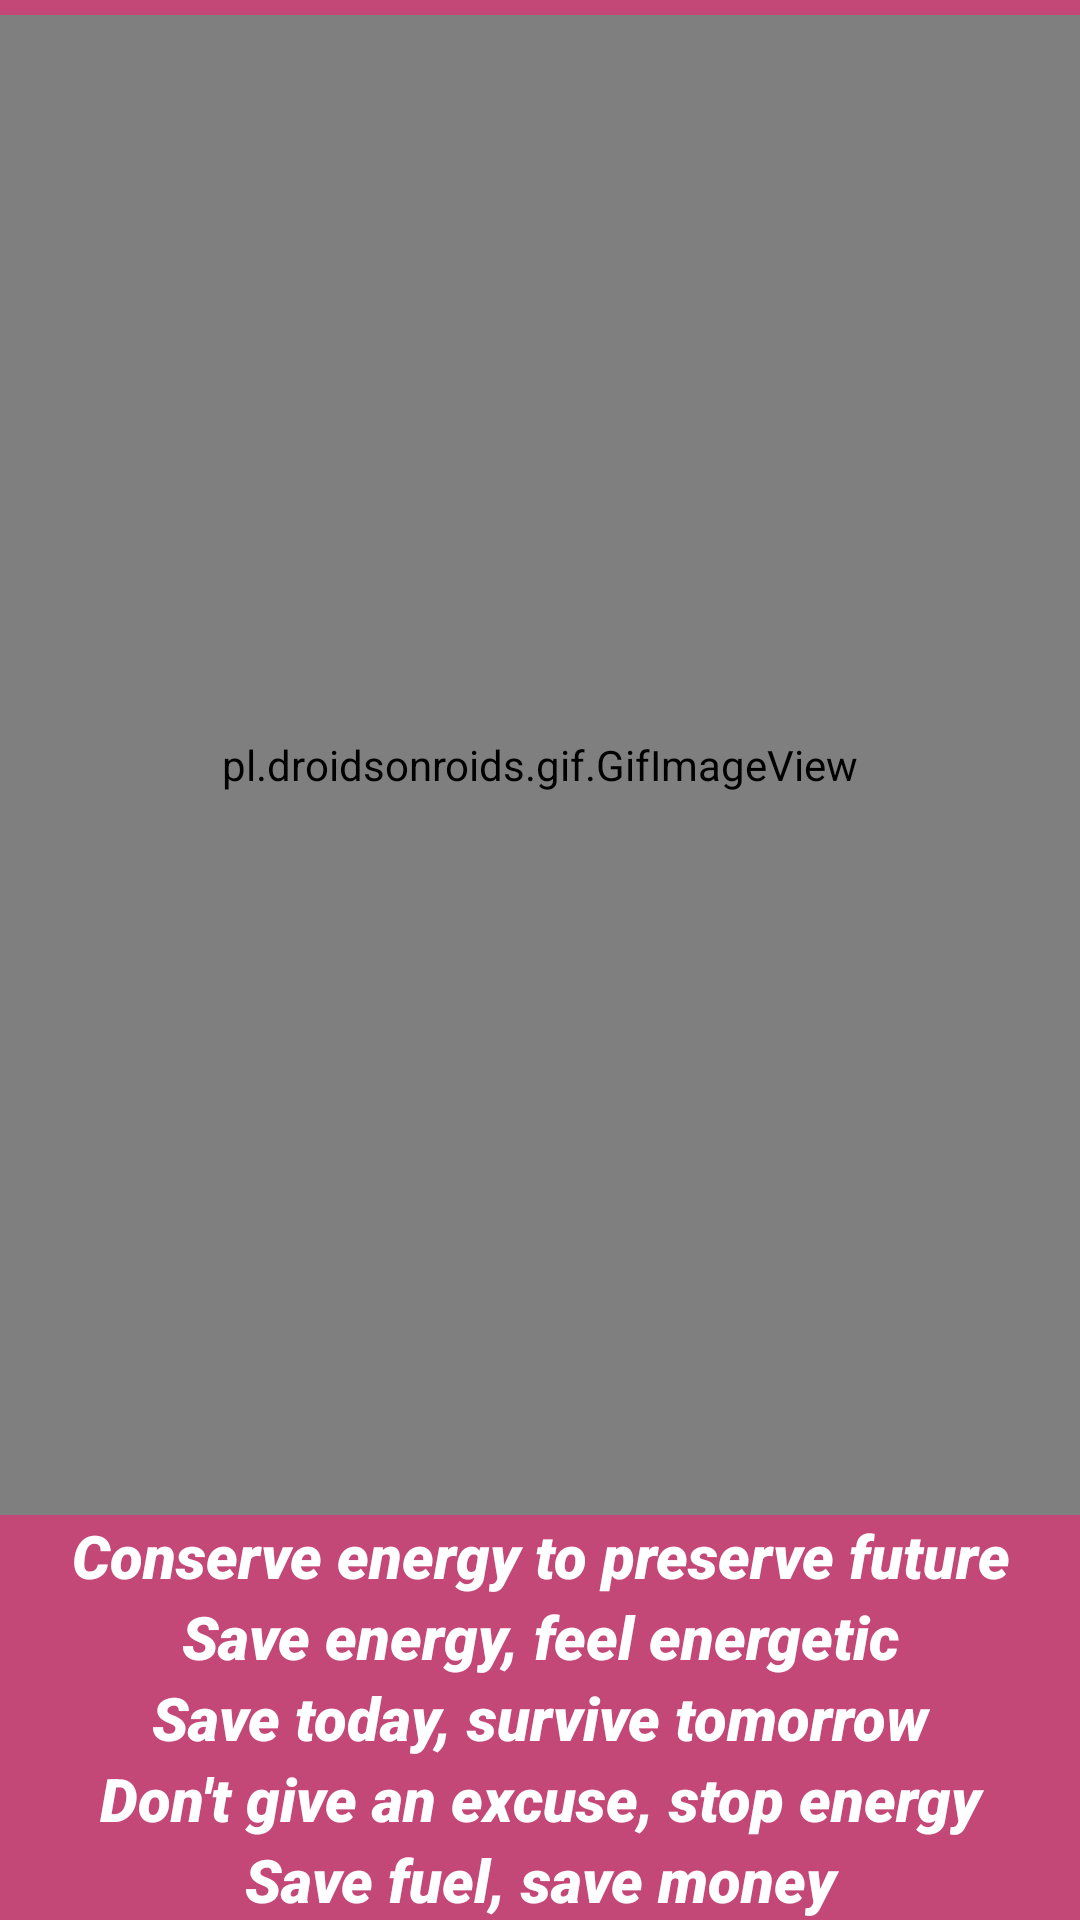

This screen was rendered from an Android layout file. Write that file and the resources it references.
<!-- AndroidManifest.xml: application theme Theme.MaterialComponents.DayNight.NoActionBar -->
<!-- res/layout/fragment_c.xml -->
<?xml version="1.0" encoding="utf-8"?>
<FrameLayout xmlns:android="http://schemas.android.com/apk/res/android"
    xmlns:tools="http://schemas.android.com/tools"
    android:layout_width="match_parent"
    android:layout_height="match_parent"
    android:background="#C34777"
    tools:context=".FragmentC">

    <LinearLayout
        android:layout_width="match_parent"
        android:layout_height="match_parent"
        android:orientation="vertical">


        <pl.droidsonroids.gif.GifImageView
            android:layout_width="match_parent"
            android:layout_height="500dp"
            android:layout_marginTop="5dp"
            android:id="@+id/dancer"
            android:src="@drawable/energy"
            />

        <TextView
            android:layout_width="match_parent"
            android:layout_height="match_parent"
            android:text="Conserve energy to preserve future"
            android:textSize="20dp"
            android:gravity="center"
            android:layout_marginLeft="20dp"
            android:layout_marginRight="20dp"
            android:textStyle="italic"
            android:fontFamily="sans-serif-black"
            android:textColor="#fff"
            android:textAlignment="center"
            android:layout_weight="1"

            />

        <TextView
            android:layout_width="match_parent"
            android:layout_height="match_parent"
            android:text="Save energy, feel energetic"
            android:textSize="20dp"
            android:gravity="center"
            android:layout_marginLeft="20dp"
            android:layout_marginRight="20dp"
            android:textStyle="italic"
            android:fontFamily="sans-serif-black"
            android:textColor="#fff"
            android:textAlignment="center"
            android:layout_weight="1"

            />

        <TextView
            android:layout_width="match_parent"
            android:layout_height="match_parent"
            android:text="Save today, survive tomorrow"
            android:textSize="20dp"
            android:gravity="center"
            android:layout_marginLeft="20dp"
            android:layout_marginRight="20dp"
            android:textStyle="italic"
            android:fontFamily="sans-serif-black"
            android:textColor="#fff"
            android:textAlignment="center"
            android:layout_weight="1"

            />

        <TextView
            android:layout_width="match_parent"
            android:layout_height="match_parent"
            android:text="Don't give an excuse, stop energy misuse"
            android:textSize="20dp"
            android:gravity="center"
            android:layout_marginLeft="20dp"
            android:layout_marginRight="20dp"
            android:textStyle="italic"
            android:fontFamily="sans-serif-black"
            android:textColor="#fff"
            android:textAlignment="center"
            android:layout_weight="1"
            />

        <TextView
            android:layout_width="match_parent"
            android:layout_height="match_parent"
            android:text="Save fuel, save money"
            android:textSize="20dp"
            android:gravity="center"
            android:layout_marginLeft="20dp"
            android:layout_marginRight="20dp"
            android:textStyle="italic"
            android:fontFamily="sans-serif-black"
            android:textColor="#fff"
            android:textAlignment="center"
            android:layout_weight="1"
            />

    </LinearLayout>

</FrameLayout>
<!-- resources referenced by this layout -->
<resources>

</resources>
